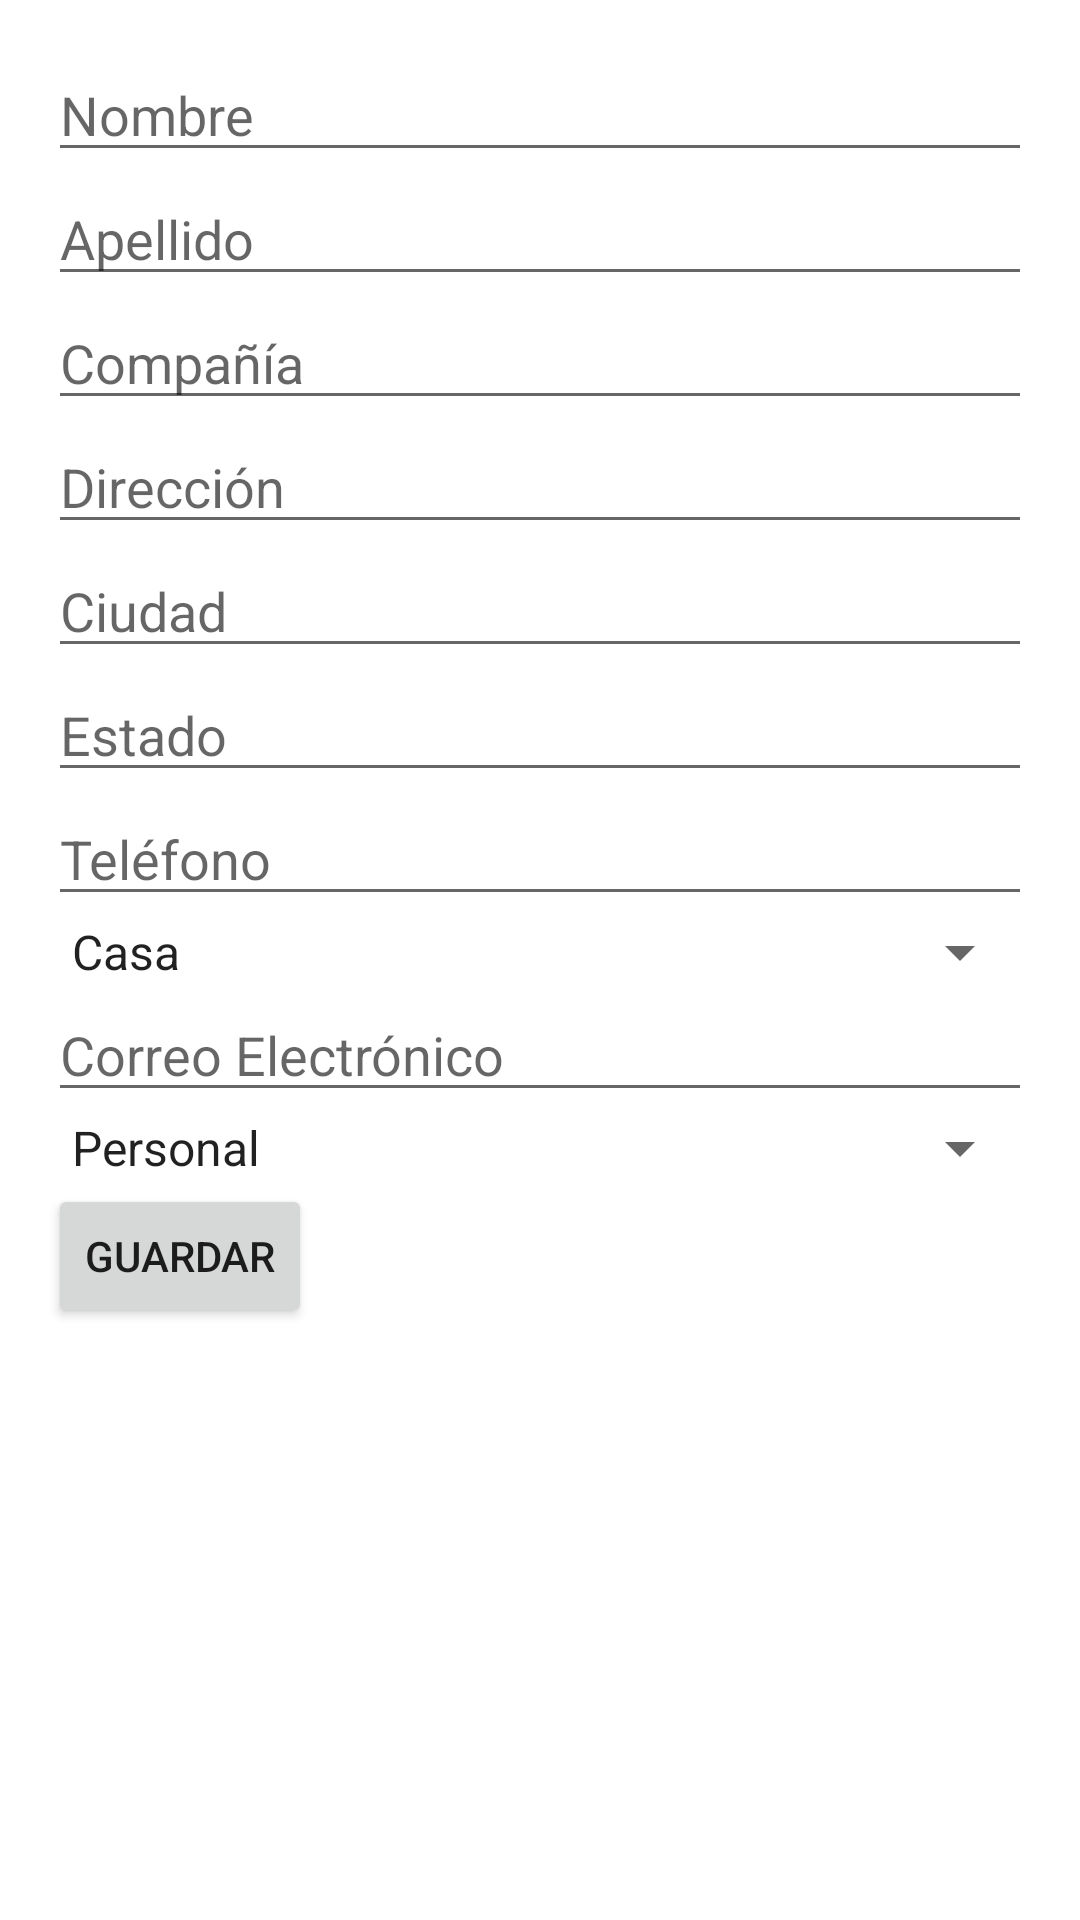

The Android layout XML behind this screen, and the referenced resources:
<!-- AndroidManifest.xml: application theme Theme.Practicomovil4 -->
<!-- res/layout/form_contact.xml -->
<ScrollView xmlns:android="http://schemas.android.com/apk/res/android"
    android:layout_width="match_parent"
    android:layout_height="match_parent"
    android:padding="16dp">

    <LinearLayout
        android:layout_width="match_parent"
        android:layout_height="wrap_content"
        android:orientation="vertical">

        <EditText
            android:id="@+id/etNombre"
            android:layout_width="match_parent"
            android:layout_height="wrap_content"
            android:hint="Nombre" />

        <EditText
            android:id="@+id/etApellido"
            android:layout_width="match_parent"
            android:layout_height="wrap_content"
            android:hint="Apellido" />

        <EditText
            android:id="@+id/etCompania"
            android:layout_width="match_parent"
            android:layout_height="wrap_content"
            android:hint="Compañía" />

        <EditText
            android:id="@+id/etDireccion"
            android:layout_width="match_parent"
            android:layout_height="wrap_content"
            android:hint="Dirección" />

        <EditText
            android:id="@+id/etCiudad"
            android:layout_width="match_parent"
            android:layout_height="wrap_content"
            android:hint="Ciudad" />

        <EditText
            android:id="@+id/etEstado"
            android:layout_width="match_parent"
            android:layout_height="wrap_content"
            android:hint="Estado" />

        <EditText
            android:id="@+id/etTelefono"
            android:layout_width="match_parent"
            android:layout_height="wrap_content"
            android:hint="Teléfono" />
        <Spinner
            android:id="@+id/phoneLabelSpinner"
            android:layout_width="match_parent"
            android:layout_height="wrap_content"
            android:entries="@array/phone_labels" />

        <EditText
            android:id="@+id/etEmail"
            android:layout_width="match_parent"
            android:layout_height="wrap_content"
            android:hint="Correo Electrónico" />
        <Spinner
            android:layout_width="match_parent"
            android:layout_height="wrap_content"
            android:id="@+id/emailLabelSpinner"
            android:entries="@array/emailLabelSpinner"/>

        <Button
            android:id="@+id/btnGuardar"
            android:layout_width="wrap_content"
            android:layout_height="wrap_content"
            android:text="Guardar" />
    </LinearLayout>
</ScrollView>
<!-- resources referenced by this layout -->
<resources>
  <string-array name="emailLabelSpinner">
          <item>Personal</item>
          <item>Trabajo</item>
          <item>Universidad</item>
          <item>Otro</item>
      </string-array>
  <string-array name="phone_labels">
          <item>Casa</item>
          <item>Trabajo</item>
          <item>Celular</item>
          <item>Otro</item>
      </string-array>
  <style name="Theme.Practicomovil4" parent="Theme.MaterialComponents.DayNight">
          <item name="colorPrimary">@color/purple_500</item>
          <item name="colorPrimaryVariant">@color/purple_700</item>
          <item name="colorOnPrimary">@color/white</item>
          <item name="colorSecondary">@color/teal_200</item>
          <item name="colorSecondaryVariant">@color/teal_700</item>
          <item name="colorOnSecondary">@color/black</item>
          <item name="android:statusBarColor">?attr/colorPrimaryVariant</item>
      </style>
  <!-- not gathered from this repository: default colours our renderer supplied (Android Studio template values) -->
  <color name="purple_500">#FF6200EE</color>
  <color name="purple_700">#FF3700B3</color>
  <color name="teal_200">#FF03DAC5</color>
  <color name="teal_700">#FF018786</color>
  <color name="black">#FF000000</color>
  <color name="white">#FFFFFFFF</color>
</resources>
